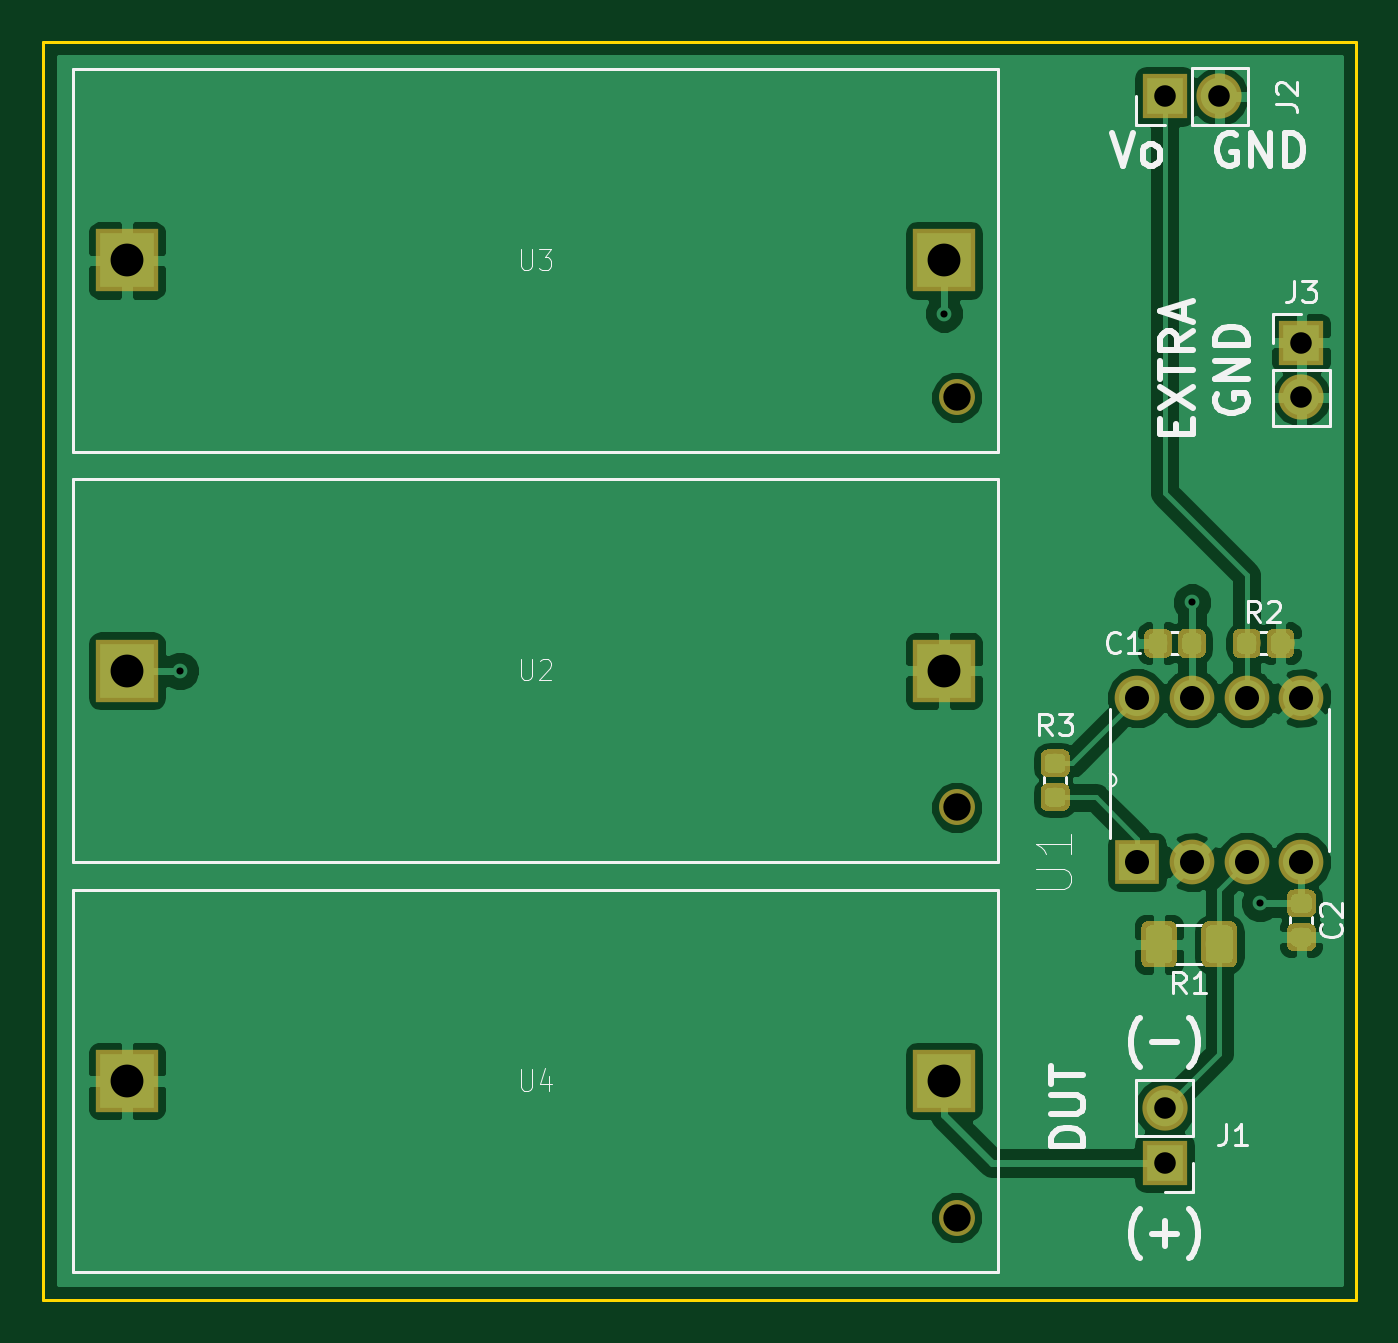
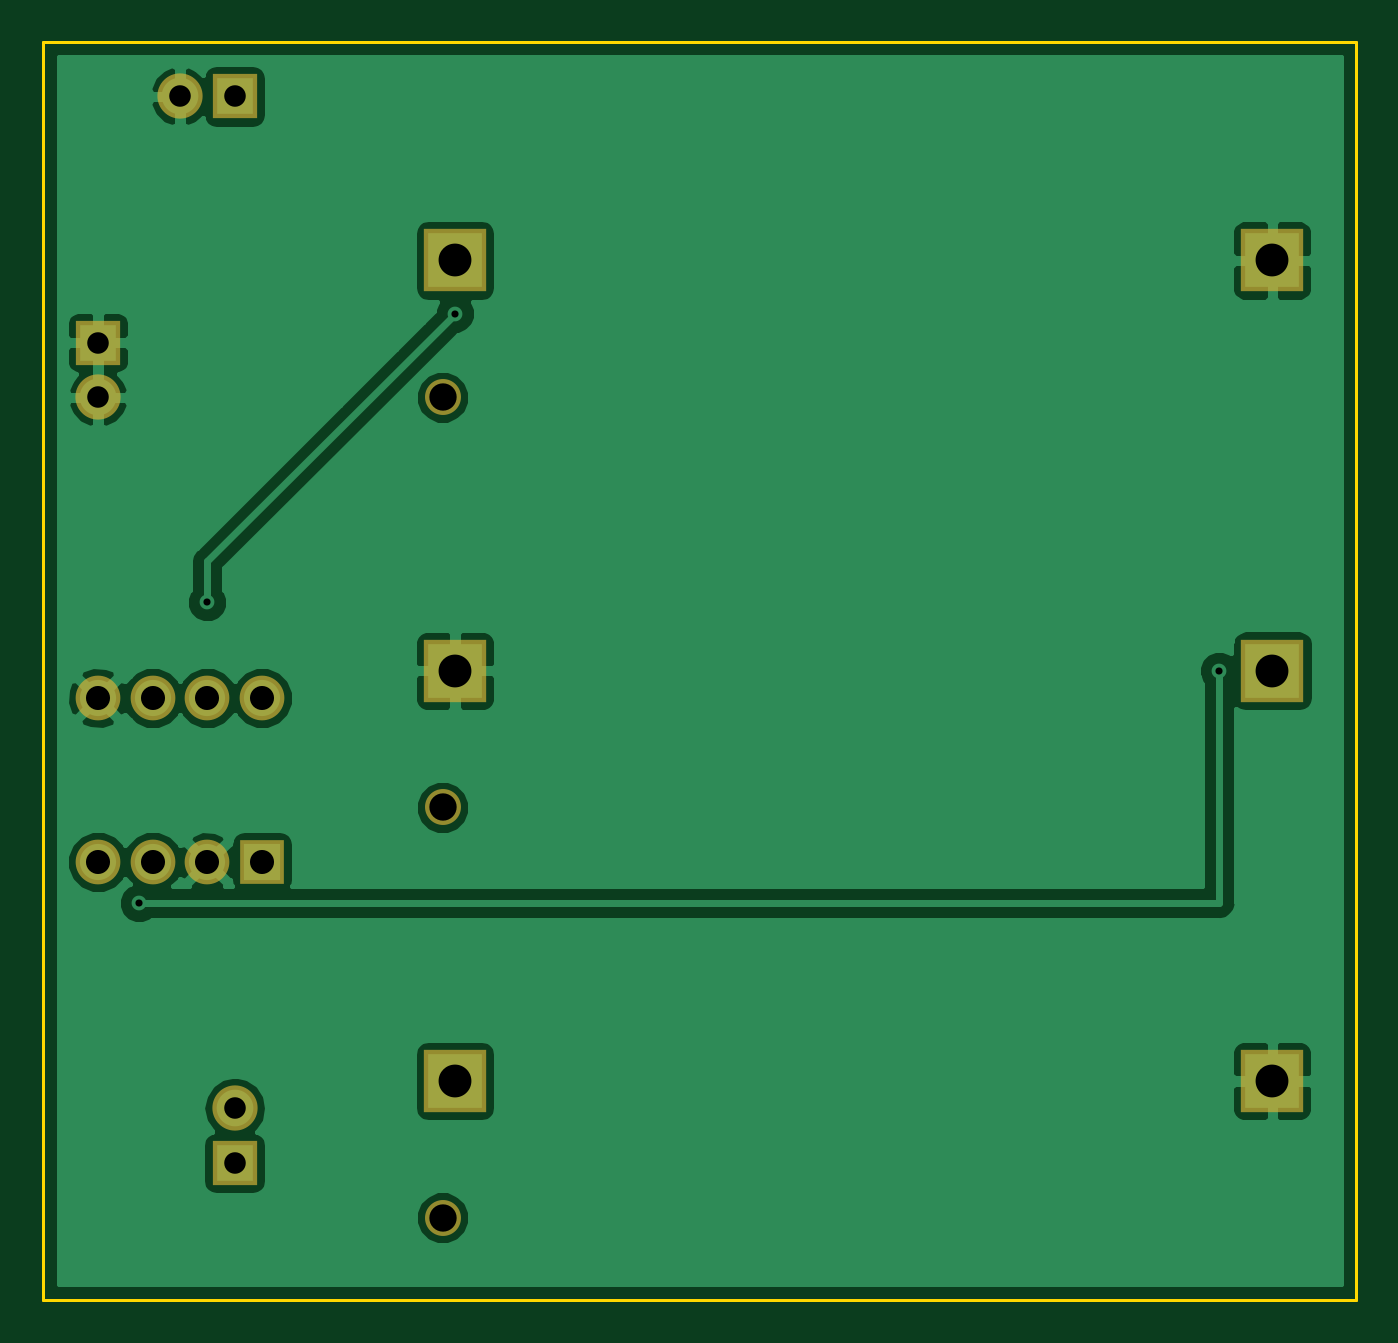
Circuit board: 9 layer files. Board 61.0 x 58.4 mm.
- bottom_copper: scope-current-shunt-B.Cu.gbr (35443 bytes)
- bottom_mask: scope-current-shunt-B.Mask.gbr (1524 bytes)
- bottom_silk: scope-current-shunt-B.SilkS.gbr (1527 bytes)
- outline: scope-current-shunt-Edge.Cuts.gbr (710 bytes)
- top_copper: scope-current-shunt-F.Cu.gbr (69219 bytes)
- top_mask: scope-current-shunt-F.Mask.gbr (20386 bytes)
- top_silk: scope-current-shunt-F.SilkS.gbr (34957 bytes)
- drill: scope-current-shunt-NPTH.drl (208 bytes)
- drill: scope-current-shunt-PTH.drl (500 bytes)

=== bottom_copper: scope-current-shunt-B.Cu.gbr (35443 bytes, source omitted) ===
=== bottom_mask: scope-current-shunt-B.Mask.gbr ===
G04 #@! TF.GenerationSoftware,KiCad,Pcbnew,5.0.0+dfsg1-2*
G04 #@! TF.CreationDate,2019-06-02T14:02:43-05:00*
G04 #@! TF.ProjectId,scope-current-shunt,73636F70652D63757272656E742D7368,rev?*
G04 #@! TF.SameCoordinates,Original*
G04 #@! TF.FileFunction,Soldermask,Bot*
G04 #@! TF.FilePolarity,Negative*
%FSLAX46Y46*%
G04 Gerber Fmt 4.6, Leading zero omitted, Abs format (unit mm)*
G04 Created by KiCad (PCBNEW 5.0.0+dfsg1-2) date Sun Jun  2 14:02:43 2019*
%MOMM*%
%LPD*%
G01*
G04 APERTURE LIST*
%ADD10R,2.100000X2.100000*%
%ADD11O,2.100000X2.100000*%
%ADD12R,2.076400X2.076400*%
%ADD13C,2.076400*%
%ADD14R,2.940000X2.940000*%
%ADD15C,1.670000*%
G04 APERTURE END LIST*
D10*
G04 #@! TO.C,J1*
X154940000Y-147320000D03*
D11*
X154940000Y-144780000D03*
G04 #@! TD*
G04 #@! TO.C,J2*
X157480000Y-97790000D03*
D10*
X154940000Y-97790000D03*
G04 #@! TD*
D12*
G04 #@! TO.C,U1*
X153670000Y-133350000D03*
D13*
X156210000Y-133350000D03*
X158750000Y-133350000D03*
X161290000Y-133350000D03*
X161290000Y-125730000D03*
X158750000Y-125730000D03*
X156210000Y-125730000D03*
X153670000Y-125730000D03*
G04 #@! TD*
D14*
G04 #@! TO.C,U2*
X106756200Y-124460000D03*
X144703800Y-124460000D03*
D15*
X145288000Y-130810000D03*
G04 #@! TD*
G04 #@! TO.C,U3*
X145288000Y-111760000D03*
D14*
X144703800Y-105410000D03*
X106756200Y-105410000D03*
G04 #@! TD*
G04 #@! TO.C,U4*
X106756200Y-143510000D03*
X144703800Y-143510000D03*
D15*
X145288000Y-149860000D03*
G04 #@! TD*
D10*
G04 #@! TO.C,J3*
X161290000Y-109220000D03*
D11*
X161290000Y-111760000D03*
G04 #@! TD*
M02*

=== bottom_silk: scope-current-shunt-B.SilkS.gbr ===
G04 #@! TF.GenerationSoftware,KiCad,Pcbnew,5.0.0+dfsg1-2*
G04 #@! TF.CreationDate,2019-06-02T14:02:43-05:00*
G04 #@! TF.ProjectId,scope-current-shunt,73636F70652D63757272656E742D7368,rev?*
G04 #@! TF.SameCoordinates,Original*
G04 #@! TF.FileFunction,Legend,Bot*
G04 #@! TF.FilePolarity,Positive*
%FSLAX46Y46*%
G04 Gerber Fmt 4.6, Leading zero omitted, Abs format (unit mm)*
G04 Created by KiCad (PCBNEW 5.0.0+dfsg1-2) date Sun Jun  2 14:02:43 2019*
%MOMM*%
%LPD*%
G01*
G04 APERTURE LIST*
%ADD10R,2.100000X2.100000*%
%ADD11O,2.100000X2.100000*%
%ADD12R,2.076400X2.076400*%
%ADD13C,2.076400*%
%ADD14R,2.940000X2.940000*%
%ADD15C,1.670000*%
G04 APERTURE END LIST*
%LPC*%
D10*
G04 #@! TO.C,J1*
X154940000Y-147320000D03*
D11*
X154940000Y-144780000D03*
G04 #@! TD*
G04 #@! TO.C,J2*
X157480000Y-97790000D03*
D10*
X154940000Y-97790000D03*
G04 #@! TD*
D12*
G04 #@! TO.C,U1*
X153670000Y-133350000D03*
D13*
X156210000Y-133350000D03*
X158750000Y-133350000D03*
X161290000Y-133350000D03*
X161290000Y-125730000D03*
X158750000Y-125730000D03*
X156210000Y-125730000D03*
X153670000Y-125730000D03*
G04 #@! TD*
D14*
G04 #@! TO.C,U2*
X106756200Y-124460000D03*
X144703800Y-124460000D03*
D15*
X145288000Y-130810000D03*
G04 #@! TD*
G04 #@! TO.C,U3*
X145288000Y-111760000D03*
D14*
X144703800Y-105410000D03*
X106756200Y-105410000D03*
G04 #@! TD*
G04 #@! TO.C,U4*
X106756200Y-143510000D03*
X144703800Y-143510000D03*
D15*
X145288000Y-149860000D03*
G04 #@! TD*
D10*
G04 #@! TO.C,J3*
X161290000Y-109220000D03*
D11*
X161290000Y-111760000D03*
G04 #@! TD*
M02*

=== outline: scope-current-shunt-Edge.Cuts.gbr ===
G04 #@! TF.GenerationSoftware,KiCad,Pcbnew,5.0.0+dfsg1-2*
G04 #@! TF.CreationDate,2019-06-02T14:02:43-05:00*
G04 #@! TF.ProjectId,scope-current-shunt,73636F70652D63757272656E742D7368,rev?*
G04 #@! TF.SameCoordinates,Original*
G04 #@! TF.FileFunction,Profile,NP*
%FSLAX46Y46*%
G04 Gerber Fmt 4.6, Leading zero omitted, Abs format (unit mm)*
G04 Created by KiCad (PCBNEW 5.0.0+dfsg1-2) date Sun Jun  2 14:02:43 2019*
%MOMM*%
%LPD*%
G01*
G04 APERTURE LIST*
%ADD10C,0.150000*%
G04 APERTURE END LIST*
D10*
X102870000Y-153670000D02*
X102870000Y-95250000D01*
X163830000Y-153670000D02*
X102870000Y-153670000D01*
X163830000Y-95250000D02*
X163830000Y-153670000D01*
X102870000Y-95250000D02*
X163830000Y-95250000D01*
M02*

=== top_copper: scope-current-shunt-F.Cu.gbr (69219 bytes, source omitted) ===
=== top_mask: scope-current-shunt-F.Mask.gbr (20386 bytes, source omitted) ===
=== top_silk: scope-current-shunt-F.SilkS.gbr (34957 bytes, source omitted) ===
=== drill: scope-current-shunt-NPTH.drl ===
M48
;DRILL file {KiCad 5.0.0+dfsg1-2} date Sun Jun  2 14:05:03 2019
;FORMAT={2:4/ absolute / inch / suppress trailing zeros}
FMAT,2
INCH,LZ
T1C0.0500
%
G90
G05
M72
T1
X0572Y-0515
X0572Y-044
X0572Y-059
T0
M30

=== drill: scope-current-shunt-PTH.drl ===
M48
;DRILL file {KiCad 5.0.0+dfsg1-2} date Sun Jun  2 14:05:03 2019
;FORMAT={2:4/ absolute / inch / suppress trailing zeros}
FMAT,2
INCH,LZ
T1C0.0130
T2C0.0394
T3C0.0440
T4C0.0600
%
G90
G05
M72
T1
X043Y-049
X05697Y-04247
X0615Y-04775
X06275Y-05325
T2
X061Y-057
X061Y-058
X061Y-0385
X062Y-0385
X0635Y-043
X0635Y-044
T3
X0605Y-0495
X0605Y-0525
X0615Y-0495
X0615Y-0525
X0625Y-0495
X0625Y-0525
X0635Y-0495
X0635Y-0525
T4
X04203Y-049
X05697Y-049
X04203Y-0415
X05697Y-0415
X04203Y-0565
X05697Y-0565
T0
M30

